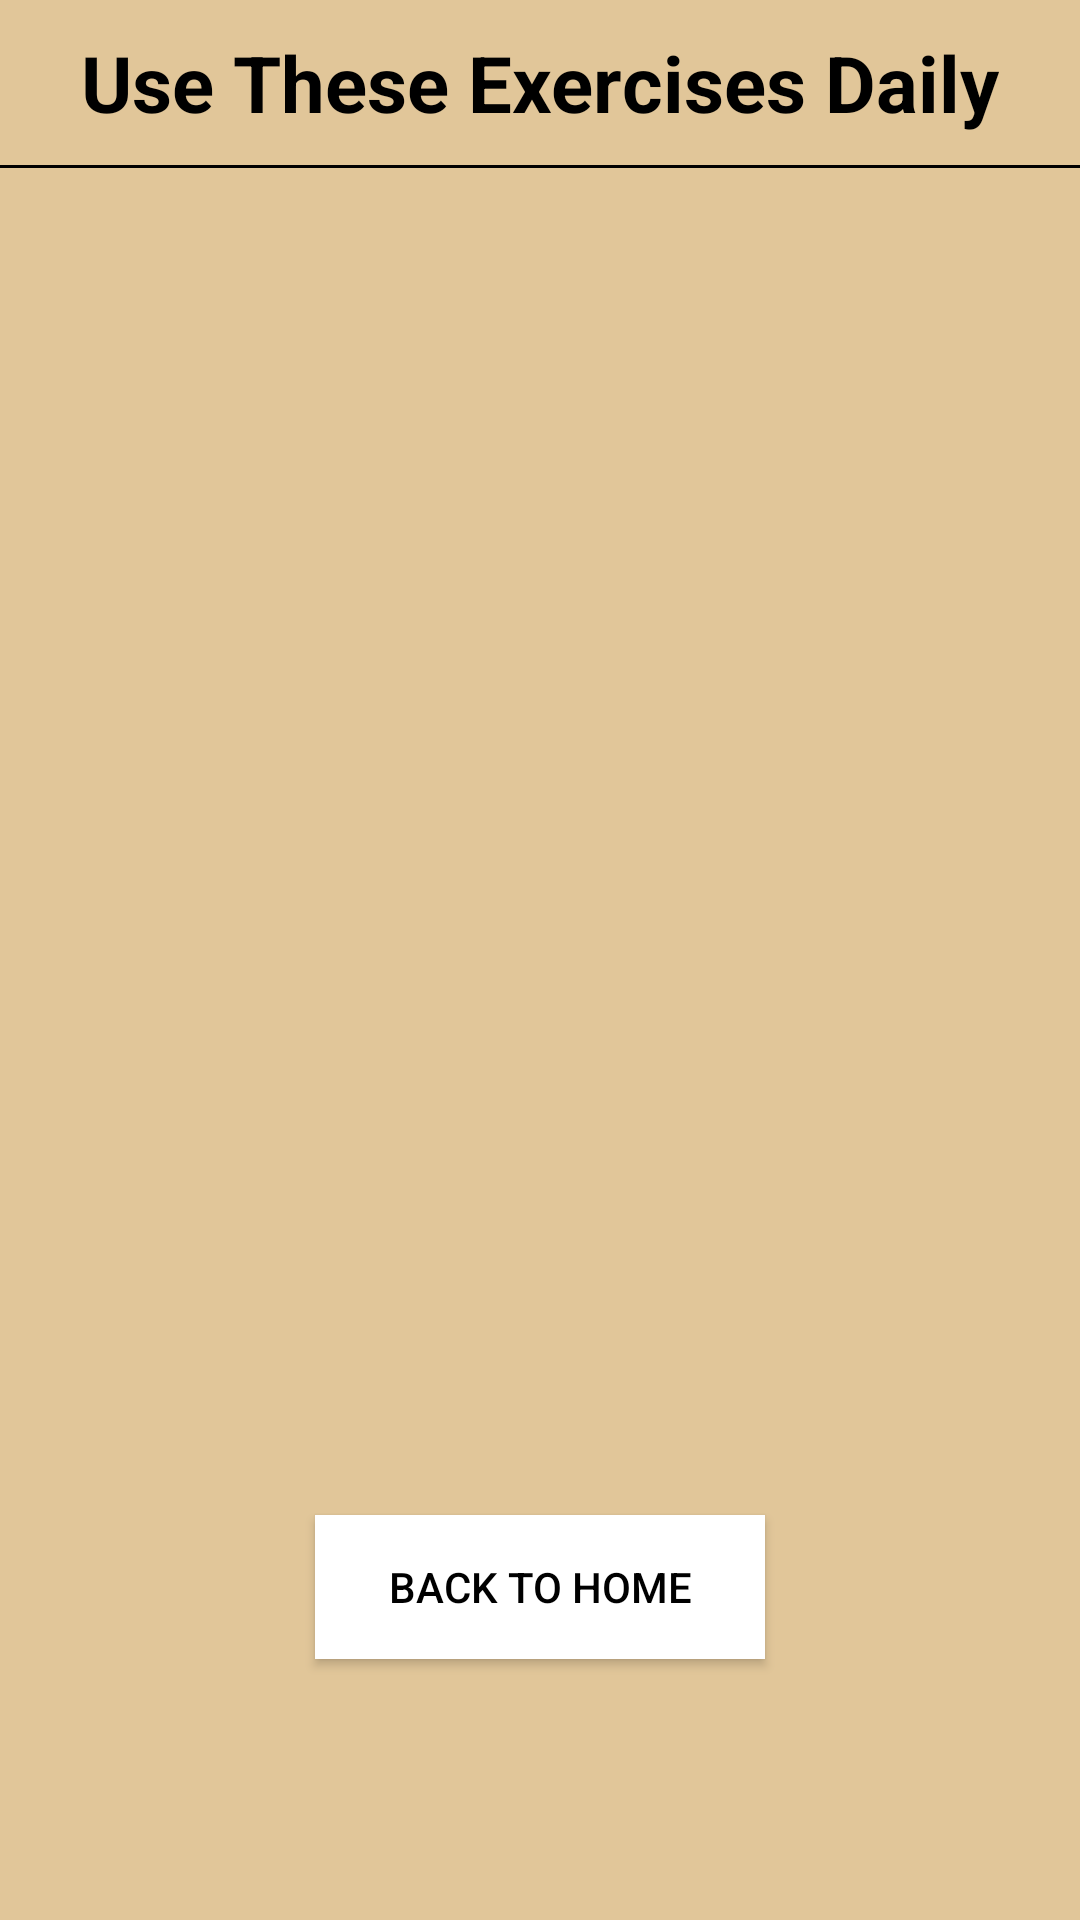

The Android layout XML behind this screen, and the referenced resources:
<!-- AndroidManifest.xml: application theme AppTheme -->
<!-- res/layout/activity_exercise.xml -->
<?xml version="1.0" encoding="utf-8"?>
<LinearLayout xmlns:android="http://schemas.android.com/apk/res/android"
    xmlns:app="http://schemas.android.com/apk/res-auto"
    xmlns:tools="http://schemas.android.com/tools"
    android:layout_width="match_parent"
    android:layout_height="match_parent"
    tools:context=".ExerciseActivity"
    android:orientation="vertical"
    android:background="#E1C699">


    <TextView
        android:layout_width="wrap_content"
        android:layout_height="wrap_content"
        android:layout_gravity="center"
        android:text="Use These Exercises Daily"
        android:textColor="#000000"
        android:textStyle="bold"
        android:layout_marginTop="10dp"
        android:textSize="26sp"/>

    <TextView
        android:layout_width="match_parent"
        android:layout_marginTop="10dp"
        android:layout_height="1dp"
        android:background="#000000" />

    <ScrollView
        android:layout_width="match_parent"
        android:layout_height="425dp" >
        <androidx.recyclerview.widget.RecyclerView
            android:id="@+id/exerciseRecyclerView"
            android:layout_width="match_parent"
            android:layout_height="wrap_content"
            tools:context=".ExerciseActivity">
        </androidx.recyclerview.widget.RecyclerView>
    </ScrollView>

    <Button
        android:layout_width="150dp"
        android:layout_height="wrap_content"
        android:text="Back To Home"
        android:layout_gravity="center"
        android:layout_marginTop="24dp"
        android:background="#FFFFFF"
        android:textColor="#000000"
        android:id="@+id/backtohome"
        android:onClick="backToHome3"/>


</LinearLayout>
<!-- resources referenced by this layout -->
<resources>
  <style name="AppTheme" parent="Theme.AppCompat.Light.DarkActionBar">
          
          <item name="colorPrimary">#654321</item>
          <item name="colorPrimaryDark">#5d432c</item>
          <item name="colorAccent">@color/colorAccent</item>
      </style>
  <!-- not gathered from this repository: default colours our renderer supplied (Android Studio template values) -->
  <color name="colorAccent">#FF03DAC5</color>
</resources>
